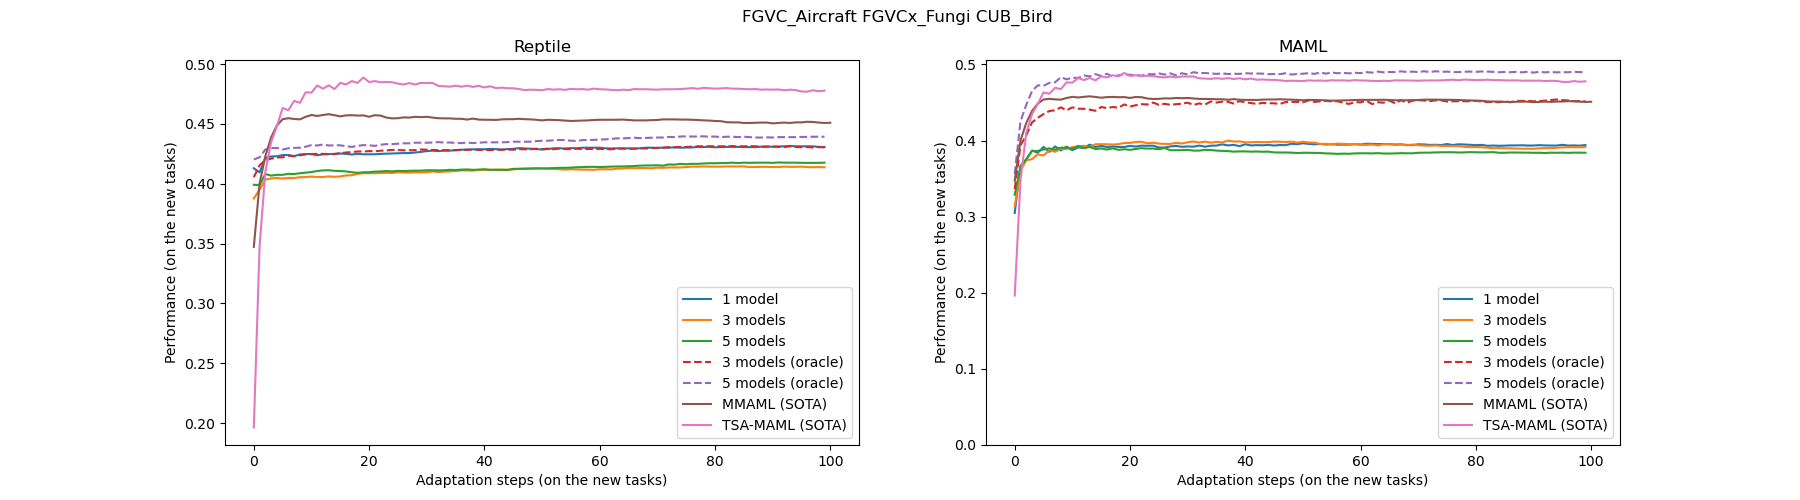

The file beside this chart, header and first rows:
, 1step, 10steps, 100steps
MMAML (SOTA), 0.4, 0.46, 0.45
TSA-MAML (SOTA), 0.35, 0.48, 0.48
Reptile, 0.41, 0.42, 0.43
Reptile (3 models), 0.39, 0.41, 0.41
Reptile (5 models), 0.4, 0.41, 0.42
MAML, 0.3, 0.39, 0.39
MAML (3 models), 0.31, 0.39, 0.39
MAML (5 models), 0.33, 0.39, 0.38
Multi-Reptile, 0.4, 0.41, 0.42
Multi-MAML, 0.3, 0.4, 0.41
Reptile_3 (oracle), 0.41, 0.42, 0.43
Reptile_5 (oracle), 0.42, 0.43, 0.44
MAML_3 (oracle), 0.34, 0.44, 0.45
MAML_5 (oracle), 0.36, 0.48, 0.49
